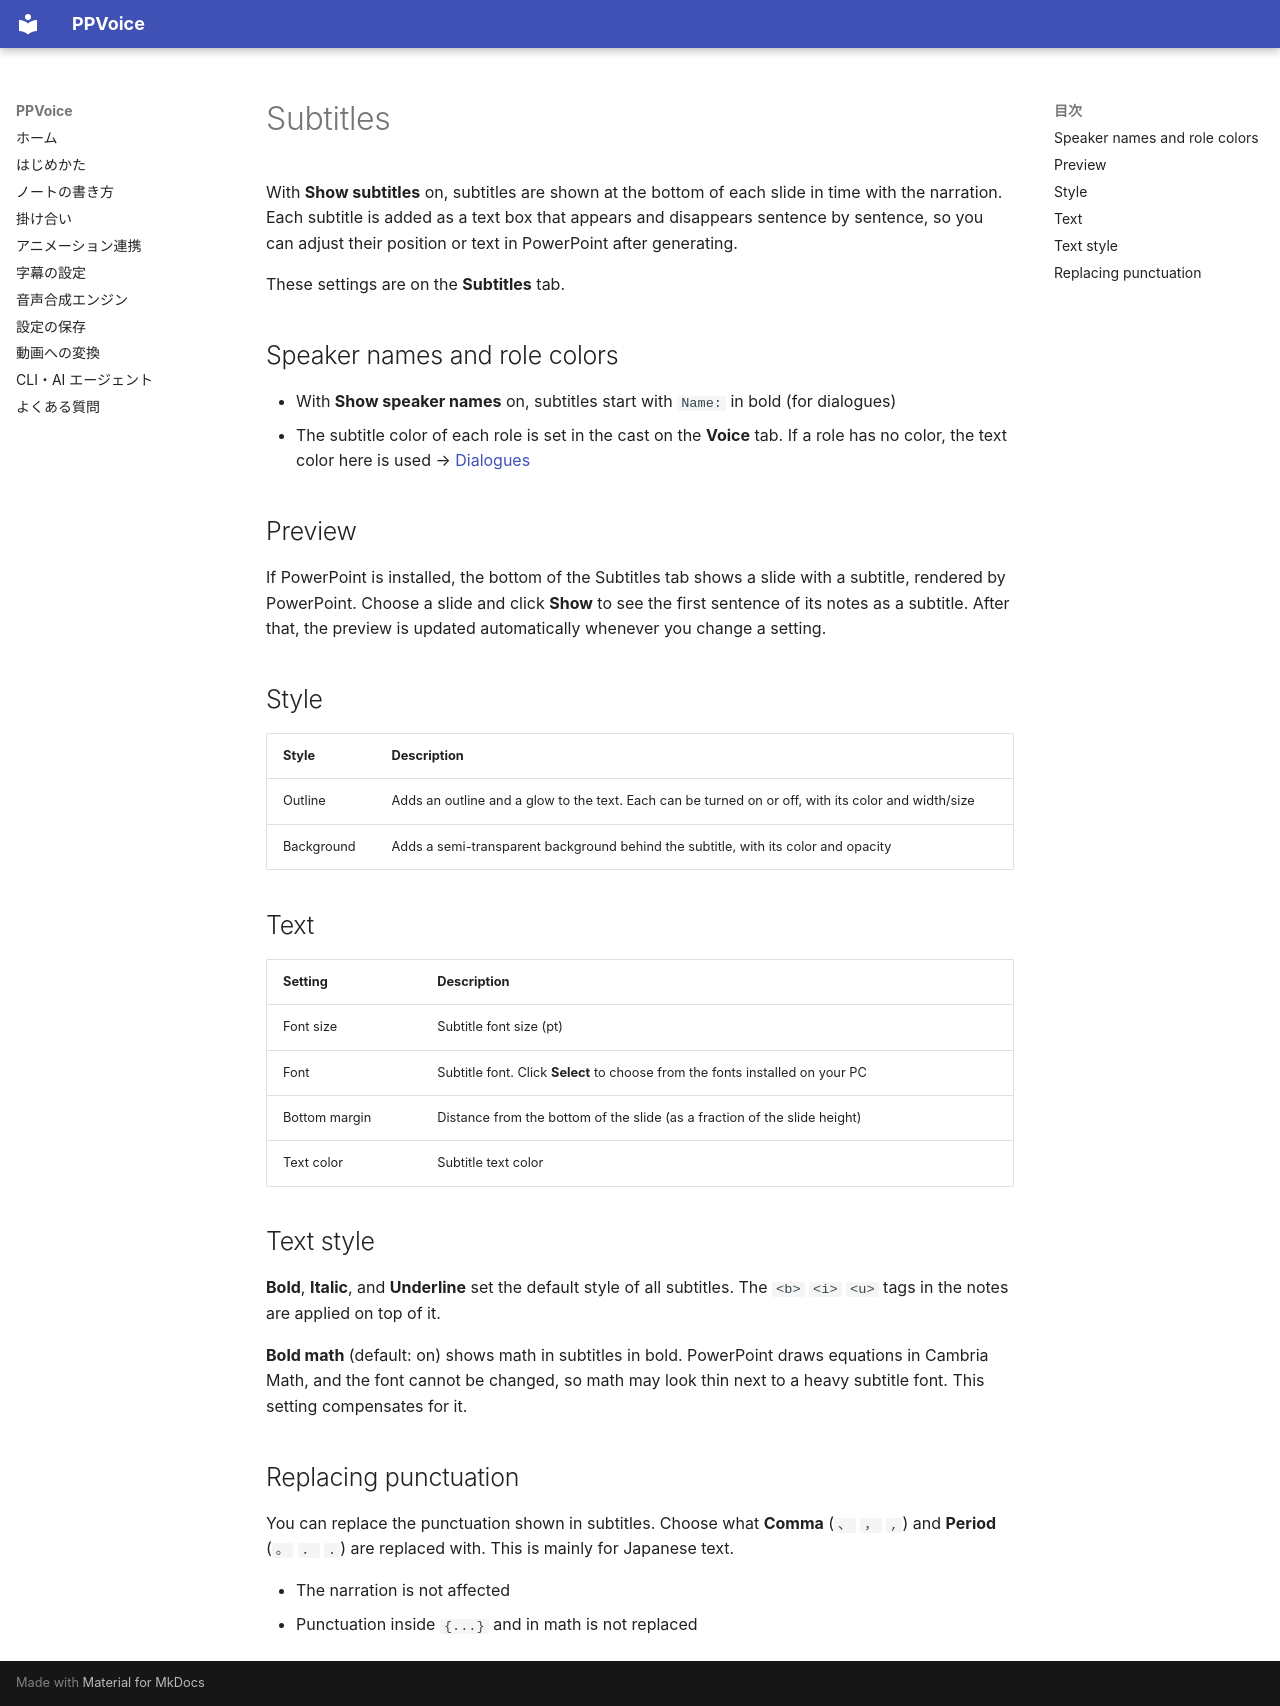

repository: Yasuaki-Ito/PPVoice · page: subtitles.en/index.html · generator: mkdocs

# Subtitles

With **Show subtitles** on, subtitles are shown at the bottom of each slide in time with the narration. Each subtitle is added as a text box that appears and disappears sentence by sentence, so you can adjust their position or text in PowerPoint after generating.

These settings are on the **Subtitles** tab.

## Speaker names and role colors

- With **Show speaker names** on, subtitles start with `Name: ` in bold (for dialogues)
- The subtitle color of each role is set in the cast on the **Voice** tab. If a role has no color, the text color here is used → [Dialogues](dialogue.md#subtitles)

## Preview

If PowerPoint is installed, the bottom of the Subtitles tab shows a slide with a subtitle, rendered by PowerPoint. Choose a slide and click **Show** to see the first sentence of its notes as a subtitle. After that, the preview is updated automatically whenever you change a setting.

## Style

| Style | Description |
|---|---|
| Outline | Adds an outline and a glow to the text. Each can be turned on or off, with its color and width/size |
| Background | Adds a semi-transparent background behind the subtitle, with its color and opacity |

## Text

| Setting | Description |
|---|---|
| Font size | Subtitle font size (pt) |
| Font | Subtitle font. Click **Select** to choose from the fonts installed on your PC |
| Bottom margin | Distance from the bottom of the slide (as a fraction of the slide height) |
| Text color | Subtitle text color |

## Text style

**Bold**, **Italic**, and **Underline** set the default style of all subtitles. The `<b>` `<i>` `<u>` tags in the notes are applied on top of it.

**Bold math** (default: on) shows math in subtitles in bold. PowerPoint draws equations in Cambria Math, and the font cannot be changed, so math may look thin next to a heavy subtitle font. This setting compensates for it.

## Replacing punctuation

You can replace the punctuation shown in subtitles. Choose what **Comma** (`、` `，` `,`) and **Period** (`。` `．` `.`) are replaced with. This is mainly for Japanese text.

- The narration is not affected
- Punctuation inside `{...}` and in math is not replaced
